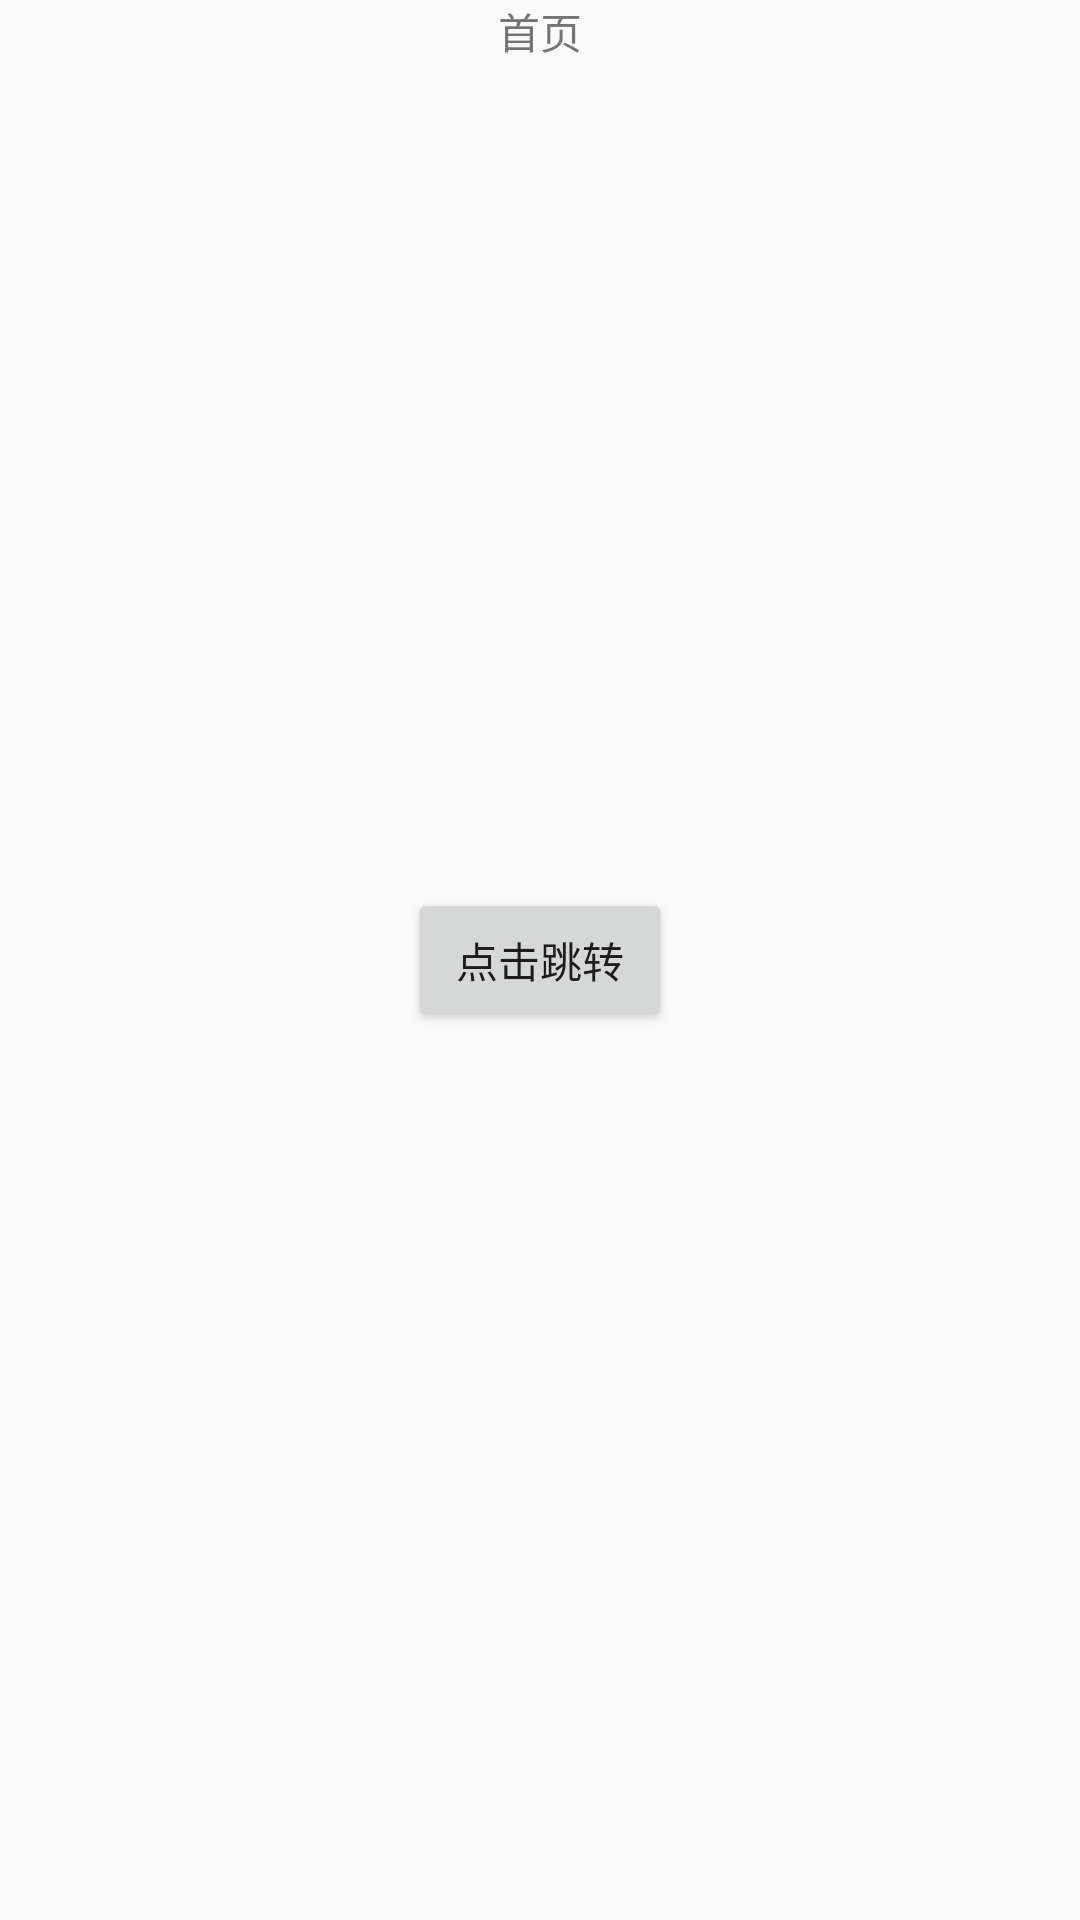

Produce the Android XML layout that renders to this screen, including the resource entries it uses.
<!-- AndroidManifest.xml: application theme AppTheme -->
<!-- res/layout/fragment_home.xml -->
<?xml version="1.0" encoding="utf-8"?>
<androidx.constraintlayout.widget.ConstraintLayout xmlns:android="http://schemas.android.com/apk/res/android"
    xmlns:app="http://schemas.android.com/apk/res-auto"
    android:layout_width="match_parent"
    android:layout_height="match_parent">

    <TextView
        android:layout_width="match_parent"
        android:layout_height="wrap_content"
        android:gravity="center"
        android:text="首页"
        app:layout_constraintStart_toStartOf="parent"
        app:layout_constraintTop_toTopOf="parent" />


    <Button
        android:id="@+id/btn_jump"
        android:layout_width="wrap_content"
        android:layout_height="wrap_content"
        android:text="点击跳转"
        app:layout_constraintBottom_toBottomOf="parent"
        app:layout_constraintEnd_toEndOf="parent"
        app:layout_constraintStart_toStartOf="parent"
        app:layout_constraintTop_toTopOf="parent" />
</androidx.constraintlayout.widget.ConstraintLayout>
<!-- resources referenced by this layout -->
<resources>
  <style name="AppTheme" parent="Theme.AppCompat.Light.NoActionBar">
          
          <item name="colorPrimary">@color/comm_color_main</item>
          <item name="colorPrimaryDark">@color/comm_color_main_A0B61D</item>
          <item name="colorAccent">@color/comm_color_main_A0B61D</item>
  
      </style>
  <color name="comm_color_main">#FFB8CE2F</color>
  <color name="comm_color_main_A0B61D">#A0B61D</color>
</resources>
